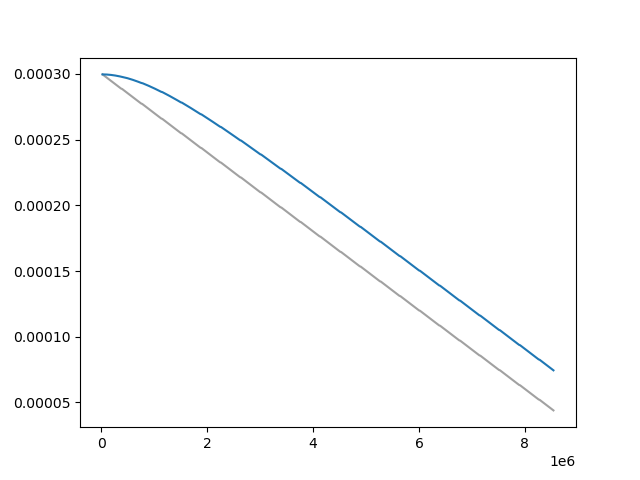

Values plotted in this chart, from the file beside it:
Wall time, Step, Value
1711190066, 20000, 0.0002997
1711190128, 30000, 0.0002994
1711190189, 40000, 0.0002991
1711190251, 50000, 0.0002988
1711190315, 60000, 0.0002985
1711190376, 70000, 0.0002982
1711190439, 80000, 0.0002978
1711190501, 90000, 0.0002975
1711190563, 100000, 0.0002972
1711190624, 110000, 0.0002969
1711190688, 120000, 0.0002966
1711190748, 130000, 0.0002963
1711190809, 140000, 0.000296
1711190872, 150000, 0.0002957
1711190936, 160000, 0.0002954
1711190997, 170000, 0.0002951
1711191059, 180000, 0.0002948
1711191119, 190000, 0.0002945
1711191183, 200000, 0.0002941
1711191244, 210000, 0.0002938
1711191306, 220000, 0.0002935
1711191367, 230000, 0.0002932
1711191428, 240000, 0.0002929
1711191491, 250000, 0.0002926
1711191555, 260000, 0.0002923
1711191614, 270000, 0.000292
1711191676, 280000, 0.0002917
1711191741, 290000, 0.0002914
1711191803, 300000, 0.0002911
1711191867, 310000, 0.0002908
1711191928, 320000, 0.0002904
1711191992, 330000, 0.0002901
1711192053, 340000, 0.0002898
1711192116, 350000, 0.0002895
1711192178, 360000, 0.0002892
1711192238, 370000, 0.0002889
1711192363, 390000, 0.0002886
1711192423, 400000, 0.0002883
1711192486, 410000, 0.000288
1711192548, 420000, 0.0002877
1711192609, 430000, 0.0002874
1711192670, 440000, 0.0002871
1711192736, 450000, 0.0002868
1711192795, 460000, 0.0002864
1711192858, 470000, 0.0002861
1711192921, 480000, 0.0002858
1711192981, 490000, 0.0002855
1711193047, 500000, 0.0002852
1711193111, 510000, 0.0002849
1711193174, 520000, 0.0002846
1711193237, 530000, 0.0002843
1711193296, 540000, 0.000284
1711193361, 550000, 0.0002837
1711193421, 560000, 0.0002834
1711193484, 570000, 0.0002831
1711193544, 580000, 0.0002827
1711193607, 590000, 0.0002824
1711193669, 600000, 0.0002821
1711193731, 610000, 0.0002818
1711193793, 620000, 0.0002815
... 771 more rows
